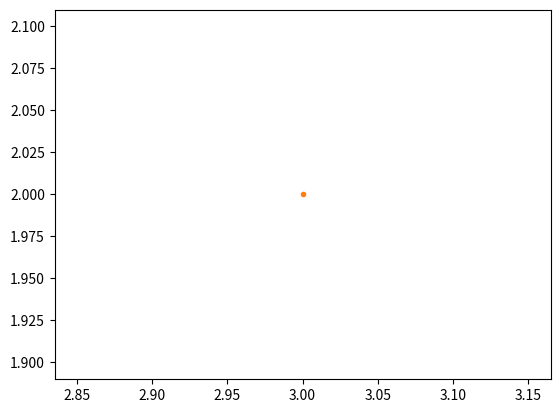
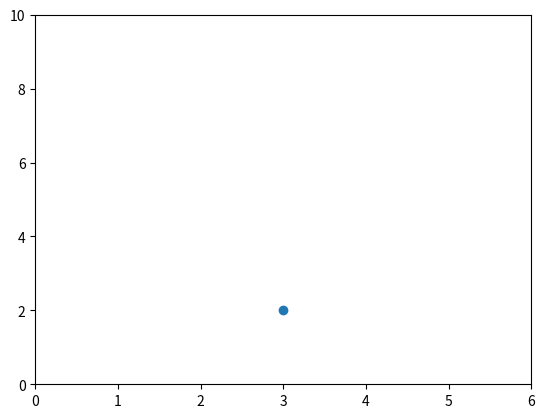
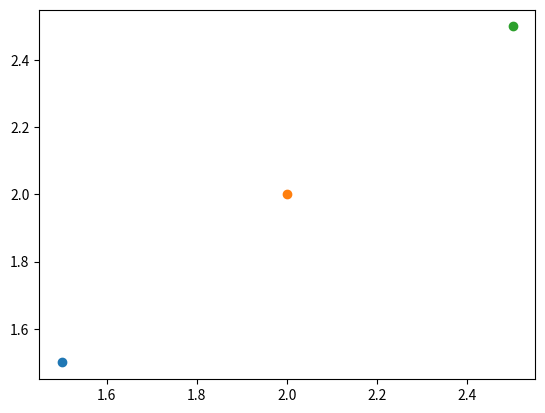
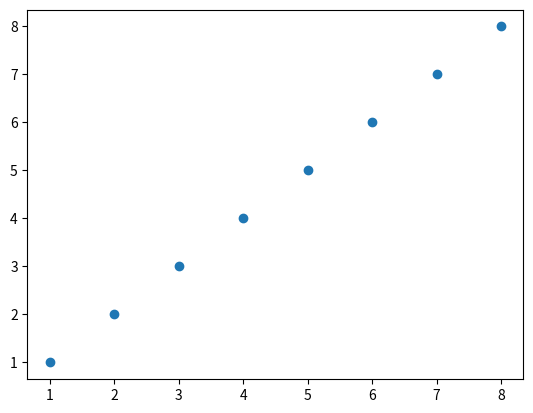
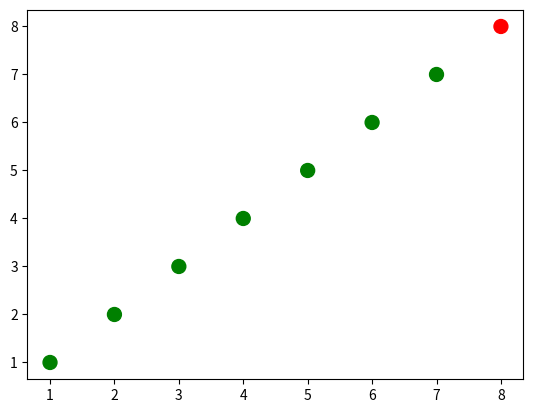
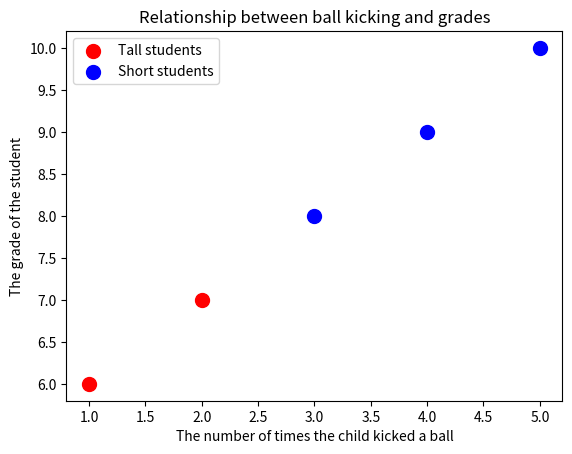
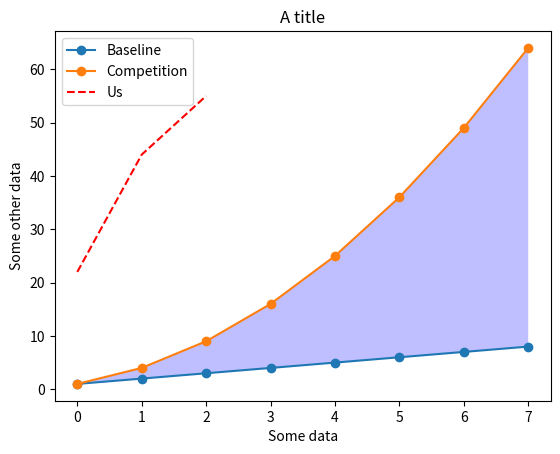
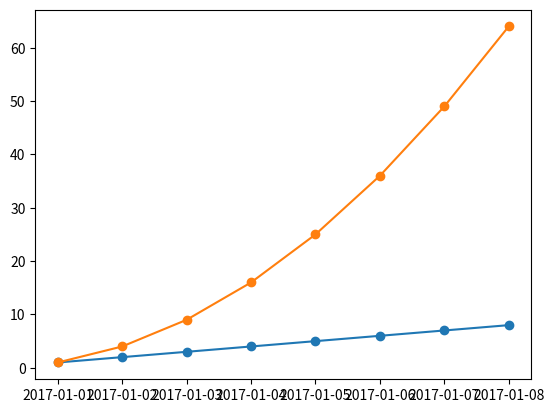
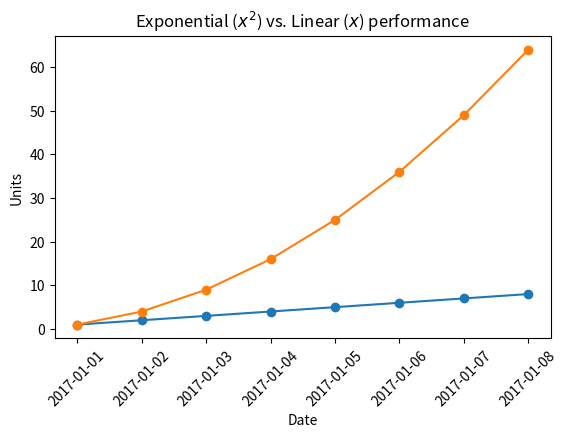
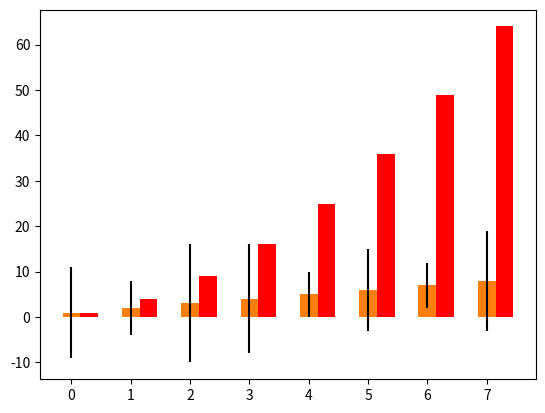
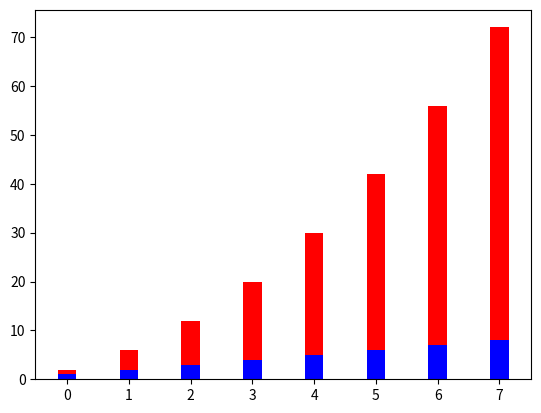
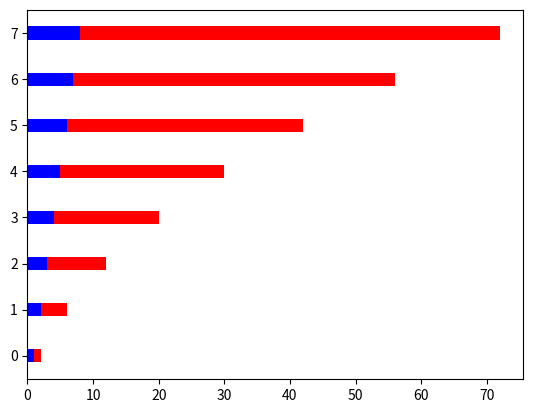

Here is the Python script that generated these plots, in order:

# coding: utf-8

# # Basic Plotting with matplotlib

# You can show matplotlib figures directly in the notebook by using the `%matplotlib notebook` and `%matplotlib inline` magic commands. 
# 
# `%matplotlib notebook` provides an interactive environment.

# In[1]:

get_ipython().magic('matplotlib notebook')


# In[2]:

import matplotlib as mpl
mpl.get_backend()


# In[3]:

import matplotlib.pyplot as plt
get_ipython().magic('pinfo plt.plot')


# In[4]:

# because the default is the line style '-', 
# nothing will be sho
plt.plot(3, 2)


# In[5]:

# we can pass in '.' to plt.plot to indicate that we want
# the point (3,2) to be indicated with a marker '.'
plt.plot(3, 2, '.')


# Let's see how to make a plot without using the scripting layer.

# In[6]:

# First let's set the backend without using mpl.use() from the scripting layer
from matplotlib.backends.backend_agg import FigureCanvasAgg
from matplotlib.figure import Figure

# create a new figure
fig = Figure()

# associate fig with the backend
canvas = FigureCanvasAgg(fig)

# add a subplot to the fig
ax = fig.add_subplot(111)

# plot the point (3,2)
ax.plot(3, 2, '.')

# save the figure to test.png
# you can see this figure in your Jupyter workspace afterwards by going to
# https://hub.coursera-notebooks.org/
canvas.print_png('test.png')


# We can use html cell magic to display the image.

# In[7]:

get_ipython().run_cell_magic('html', '', "<img src='test.png' />")


# In[8]:

# create a new figure
plt.figure()

# plot the point (3,2) using the circle marker
plt.plot(3, 2, 'o')

# get the current axes
ax = plt.gca()

# Set axis properties [xmin, xmax, ymin, ymax]
ax.axis([0,6,0,10])


# In[9]:

# create a new figure
plt.figure()

# plot the point (1.5, 1.5) using the circle marker
plt.plot(1.5, 1.5, 'o')
# plot the point (2, 2) using the circle marker
plt.plot(2, 2, 'o')
# plot the point (2.5, 2.5) using the circle marker
plt.plot(2.5, 2.5, 'o')


# In[10]:

# get current axes
ax = plt.gca()
# get all the child objects the axes contains
ax.get_children()


# # Scatterplots

# In[11]:

import numpy as np

x = np.array([1,2,3,4,5,6,7,8])
y = x

plt.figure()
plt.scatter(x, y) # similar to plt.plot(x, y, '.'), but the underlying child objects in the axes are not Line2D


# In[12]:

import numpy as np

x = np.array([1,2,3,4,5,6,7,8])
y = x

# create a list of colors for each point to have
# ['green', 'green', 'green', 'green', 'green', 'green', 'green', 'red']
colors = ['green']*(len(x)-1)
colors.append('red')

plt.figure()

# plot the point with size 100 and chosen colors
plt.scatter(x, y, s=100, c=colors)


# In[13]:

# convert the two lists into a list of pairwise tuples
zip_generator = zip([1,2,3,4,5], [6,7,8,9,10])

print(list(zip_generator))
# the above prints:
# [(1, 6), (2, 7), (3, 8), (4, 9), (5, 10)]

zip_generator = zip([1,2,3,4,5], [6,7,8,9,10])
# The single star * unpacks a collection into positional arguments
print(*zip_generator)
# the above prints:
# (1, 6) (2, 7) (3, 8) (4, 9) (5, 10)


# In[14]:

# use zip to convert 5 tuples with 2 elements each to 2 tuples with 5 elements each
print(list(zip((1, 6), (2, 7), (3, 8), (4, 9), (5, 10))))
# the above prints:
# [(1, 2, 3, 4, 5), (6, 7, 8, 9, 10)]


zip_generator = zip([1,2,3,4,5], [6,7,8,9,10])
# let's turn the data back into 2 lists
x, y = zip(*zip_generator) # This is like calling zip((1, 6), (2, 7), (3, 8), (4, 9), (5, 10))
print(x)
print(y)
# the above prints:
# (1, 2, 3, 4, 5)
# (6, 7, 8, 9, 10)


# In[15]:

plt.figure()
# plot a data series 'Tall students' in red using the first two elements of x and y
plt.scatter(x[:2], y[:2], s=100, c='red', label='Tall students')
# plot a second data series 'Short students' in blue using the last three elements of x and y 
plt.scatter(x[2:], y[2:], s=100, c='blue', label='Short students')


# In[16]:

# add a label to the x axis
plt.xlabel('The number of times the child kicked a ball')
# add a label to the y axis
plt.ylabel('The grade of the student')
# add a title
plt.title('Relationship between ball kicking and grades')


# In[17]:

# add a legend (uses the labels from plt.scatter)
plt.legend()


# In[18]:

# add the legend to loc=4 (the lower right hand corner), also gets rid of the frame and adds a title
plt.legend(loc=4, frameon=False, title='Legend')


# In[19]:

# get children from current axes (the legend is the second to last item in this list)
plt.gca().get_children()


# In[20]:

# get the legend from the current axes
legend = plt.gca().get_children()[-2]


# In[21]:

# you can use get_children to navigate through the child artists
legend.get_children()[0].get_children()[1].get_children()[0].get_children()


# In[22]:

# import the artist class from matplotlib
from matplotlib.artist import Artist

def rec_gc(art, depth=0):
    if isinstance(art, Artist):
        # increase the depth for pretty printing
        print("  " * depth + str(art))
        for child in art.get_children():
            rec_gc(child, depth+2)

# Call this function on the legend artist to see what the legend is made up of
rec_gc(plt.legend())


# # Line Plots

# In[23]:

import numpy as np

linear_data = np.array([1,2,3,4,5,6,7,8])
exponential_data = linear_data**2

plt.figure()
# plot the linear data and the exponential data
plt.plot(linear_data, '-o', exponential_data, '-o')


# In[24]:

# plot another series with a dashed red line
plt.plot([22,44,55], '--r')


# In[25]:

plt.xlabel('Some data')
plt.ylabel('Some other data')
plt.title('A title')
# add a legend with legend entries (because we didn't have labels when we plotted the data series)
plt.legend(['Baseline', 'Competition', 'Us'])


# In[26]:

# fill the area between the linear data and exponential data
plt.gca().fill_between(range(len(linear_data)), 
                       linear_data, exponential_data, 
                       facecolor='blue', 
                       alpha=0.25)


# Let's try working with dates!

# In[27]:

plt.figure()

observation_dates = np.arange('2017-01-01', '2017-01-09', dtype='datetime64[D]')

plt.plot(observation_dates, linear_data, '-o',  observation_dates, exponential_data, '-o')


# Let's try using pandas

# In[28]:

import pandas as pd
plt.figure()
observation_dates = np.arange('2017-01-01', '2017-01-09', dtype='datetime64[D]')
observation_dates = list(map(pd.to_datetime, observation_dates)) # convert the map to a list to get rid of the error
plt.plot(observation_dates, linear_data, '-o',  observation_dates, exponential_data, '-o')


# In[29]:

x = plt.gca().xaxis

# rotate the tick labels for the x axis
for item in x.get_ticklabels():
    item.set_rotation(45)


# In[30]:

# adjust the subplot so the text doesn't run off the image
plt.subplots_adjust(bottom=0.25)


# In[31]:

ax = plt.gca()
ax.set_xlabel('Date')
ax.set_ylabel('Units')
ax.set_title('Exponential vs. Linear performance')


# In[32]:

# you can add mathematical expressions in any text element
ax.set_title("Exponential ($x^2$) vs. Linear ($x$) performance")


# # Bar Charts

# In[33]:

plt.figure()
xvals = range(len(linear_data))
plt.bar(xvals, linear_data, width = 0.3)


# In[34]:

new_xvals = [item+0.3 for item in xvals]

plt.bar(new_xvals, exponential_data, width = 0.3 ,color='red')


# In[35]:

from random import randint
linear_err = [randint(0,15) for x in range(len(linear_data))] 

# This will plot a new set of bars with errorbars using the list of random error values
plt.bar(xvals, linear_data, width = 0.3, yerr=linear_err)


# In[36]:

# stacked bar charts are also possible
plt.figure()
xvals = range(len(linear_data))
plt.bar(xvals, linear_data, width = 0.3, color='b')
plt.bar(xvals, exponential_data, width = 0.3, bottom=linear_data, color='r')


# In[37]:

# or use barh for horizontal bar charts
plt.figure()
xvals = range(len(linear_data))
plt.barh(xvals, linear_data, height = 0.3, color='b')
plt.barh(xvals, exponential_data, height = 0.3, left=linear_data, color='r')

